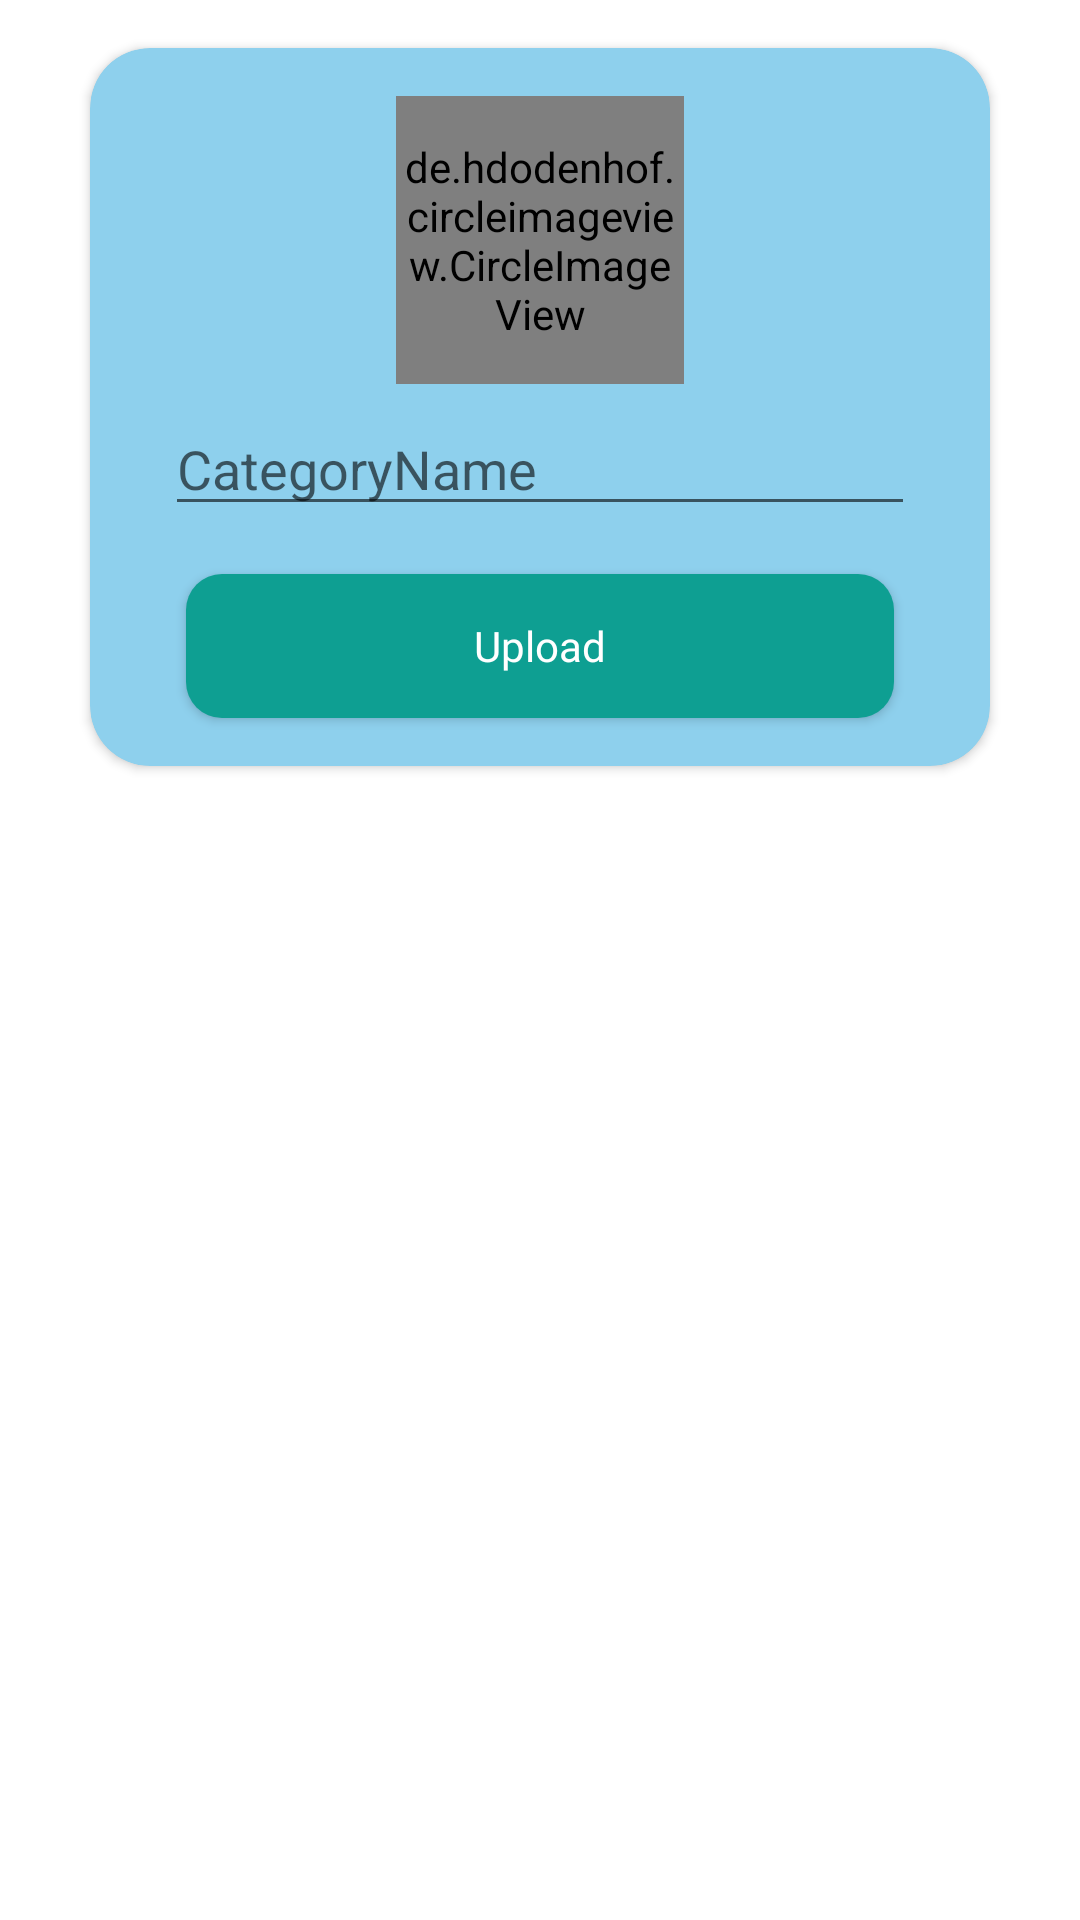

This screen was rendered from an Android layout file. Write that file and the resources it references.
<!-- AndroidManifest.xml: application theme Theme.BaoThuc -->
<!-- res/layout/items_add_category.xml -->
<?xml version="1.0" encoding="utf-8"?>
<androidx.constraintlayout.widget.ConstraintLayout xmlns:android="http://schemas.android.com/apk/res/android"
    xmlns:app="http://schemas.android.com/apk/res-auto"
    android:layout_width="match_parent"
    android:layout_height="match_parent">

    <androidx.cardview.widget.CardView
        android:layout_width="300dp"
        android:layout_height="wrap_content"
        android:layout_marginTop="16dp"
        app:cardBackgroundColor="@color/my_primary"
        app:cardCornerRadius="20dp"
        app:layout_constraintEnd_toEndOf="parent"
        app:layout_constraintStart_toStartOf="parent"
        app:layout_constraintTop_toTopOf="parent">

        <androidx.constraintlayout.widget.ConstraintLayout
            android:layout_width="match_parent"
            android:layout_height="match_parent">

            <View
                android:id="@+id/view"
                android:layout_width="0dp"
                android:layout_height="0dp"
                app:layout_constraintBottom_toBottomOf="@+id/category_image"
                app:layout_constraintEnd_toEndOf="@+id/category_image"
                app:layout_constraintStart_toStartOf="@+id/category_image"
                app:layout_constraintTop_toTopOf="@+id/category_image" />

            <de.hdodenhof.circleimageview.CircleImageView
                android:id="@+id/category_image"
                android:layout_width="96dp"
                android:layout_height="96dp"
                android:layout_marginTop="16dp"
                android:src="@drawable/logo"
                app:civ_border_color="#FF000000"
                app:civ_border_width="2dp"
                app:layout_constraintEnd_toEndOf="parent"
                app:layout_constraintStart_toStartOf="parent"
                app:layout_constraintTop_toTopOf="parent" />

            <com.google.android.material.textfield.TextInputEditText
                android:id="@+id/edit_category_name"
                android:layout_width="250dp"
                android:layout_height="wrap_content"
                android:layout_marginTop="6dp"
                android:hint="CategoryName"
                app:layout_constraintEnd_toEndOf="@+id/category_image"
                app:layout_constraintStart_toStartOf="@+id/category_image"
                app:layout_constraintTop_toBottomOf="@+id/category_image" />

            <androidx.appcompat.widget.AppCompatButton
                android:id="@+id/upload"
                android:layout_width="match_parent"
                android:layout_height="wrap_content"
                android:layout_marginStart="32dp"
                android:layout_marginTop="16dp"
                android:layout_marginEnd="32dp"
                android:layout_marginBottom="16dp"
                android:background="@drawable/upload"
                android:fontFamily="@font/aldrich"
                android:text="Upload"
                android:textAllCaps="false"
                android:textColor="@color/white"
                app:layout_constraintBottom_toBottomOf="parent"
                app:layout_constraintEnd_toEndOf="@+id/edit_category_name"
                app:layout_constraintStart_toStartOf="@+id/edit_category_name"
                app:layout_constraintTop_toBottomOf="@+id/edit_category_name" />
        </androidx.constraintlayout.widget.ConstraintLayout>
    </androidx.cardview.widget.CardView>
</androidx.constraintlayout.widget.ConstraintLayout>
<!-- resources referenced by this layout -->
<resources>
  <color name="my_primary">#8ED0ED</color>
  <color name="white">#FFFFFFFF</color>
  <!-- drawable logo: webp bitmap (drawable, 17282 bytes) -->
  <!-- drawable upload (drawable) -->
  <?xml version="1.0" encoding="utf-8"?>
  <shape xmlns:android="http://schemas.android.com/apk/res/android">
      <solid android:color="#0E9F92"/>
      <corners android:radius="12dp"/>
  </shape>
  <style name="Theme.BaoThuc" parent="Theme.MaterialComponents.DayNight.DarkActionBar">
          
          <item name="colorPrimary">@color/purple_500</item>
          <item name="colorPrimaryVariant">@color/purple_700</item>
          <item name="colorOnPrimary">@color/white</item>
          
          <item name="colorSecondary">@color/teal_200</item>
          <item name="colorSecondaryVariant">@color/teal_700</item>
          <item name="colorOnSecondary">@color/black</item>
          
          <item name="android:statusBarColor">?attr/colorPrimaryVariant</item>
          
      </style>
  <color name="purple_500">#FF6200EE</color>
  <color name="purple_700">#FF3700B3</color>
  <color name="teal_200">#FF03DAC5</color>
  <color name="teal_700">#FF018786</color>
  <color name="black">#FF000000</color>
</resources>
